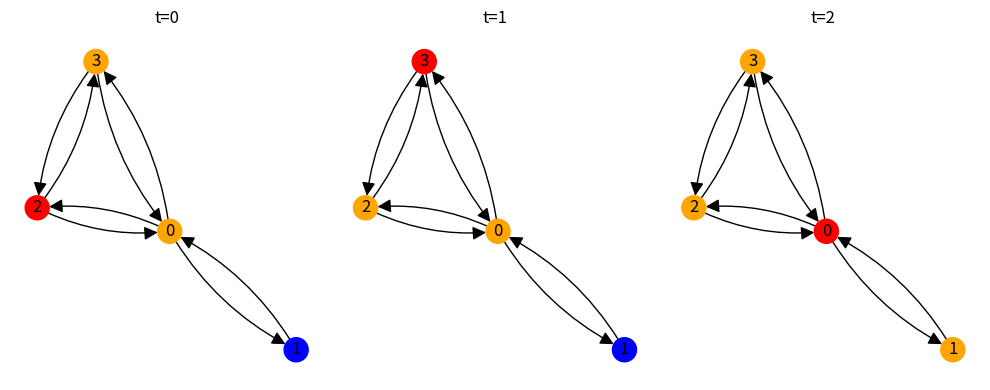

Here is the Python script that generated this plot: (Note: this script raises an exception after producing the figure.)
import itertools as it

import matplotlib.pyplot as plt
import networkx as nx

G = nx.DiGraph()
edges = [(0, 1), (0, 2), (0, 3), (2, 3)]
ret_edges = []
for e in edges:
    ret_edges.append(e[::-1])
edges = edges + ret_edges
G.add_edges_from(edges)
pos = nx.spring_layout(G)
connectionstyle = [f"arc3,rad={r}" for r in it.accumulate([0.15] * 4)]
_, axs = plt.subplots(1, 3, tight_layout=True, figsize=(10, 4))
axs = axs.flatten()
node_color = ["blue"] * len(G)
node_color[2] = "red"
node_color[0] = "orange"
node_color[3] = "orange"
nx.draw(
    G,
    connectionstyle=connectionstyle,
    arrowsize=20,
    node_color=node_color,
    with_labels=True,
    pos=pos,
    ax=axs[0],
)
axs[0].set_title("t=0")
node_color = ["blue"] * len(G)
node_color[2] = "orange"
node_color[0] = "orange"
node_color[3] = "red"
nx.draw(
    G,
    connectionstyle=connectionstyle,
    arrowsize=20,
    node_color=node_color,
    with_labels=True,
    pos=pos,
    ax=axs[1],
)
axs[1].set_title("t=1")
node_color = ["blue"] * len(G)
node_color[2] = "orange"
node_color[0] = "red"
node_color[3] = "orange"
node_color[1] = "orange"
nx.draw(
    G,
    connectionstyle=connectionstyle,
    arrowsize=20,
    node_color=node_color,
    with_labels=True,
    pos=pos,
    ax=axs[2],
)
axs[2].set_title("t=2")
plt.savefig("./results/propagation_example.png", dpi=150, bbox_inches="tight")
